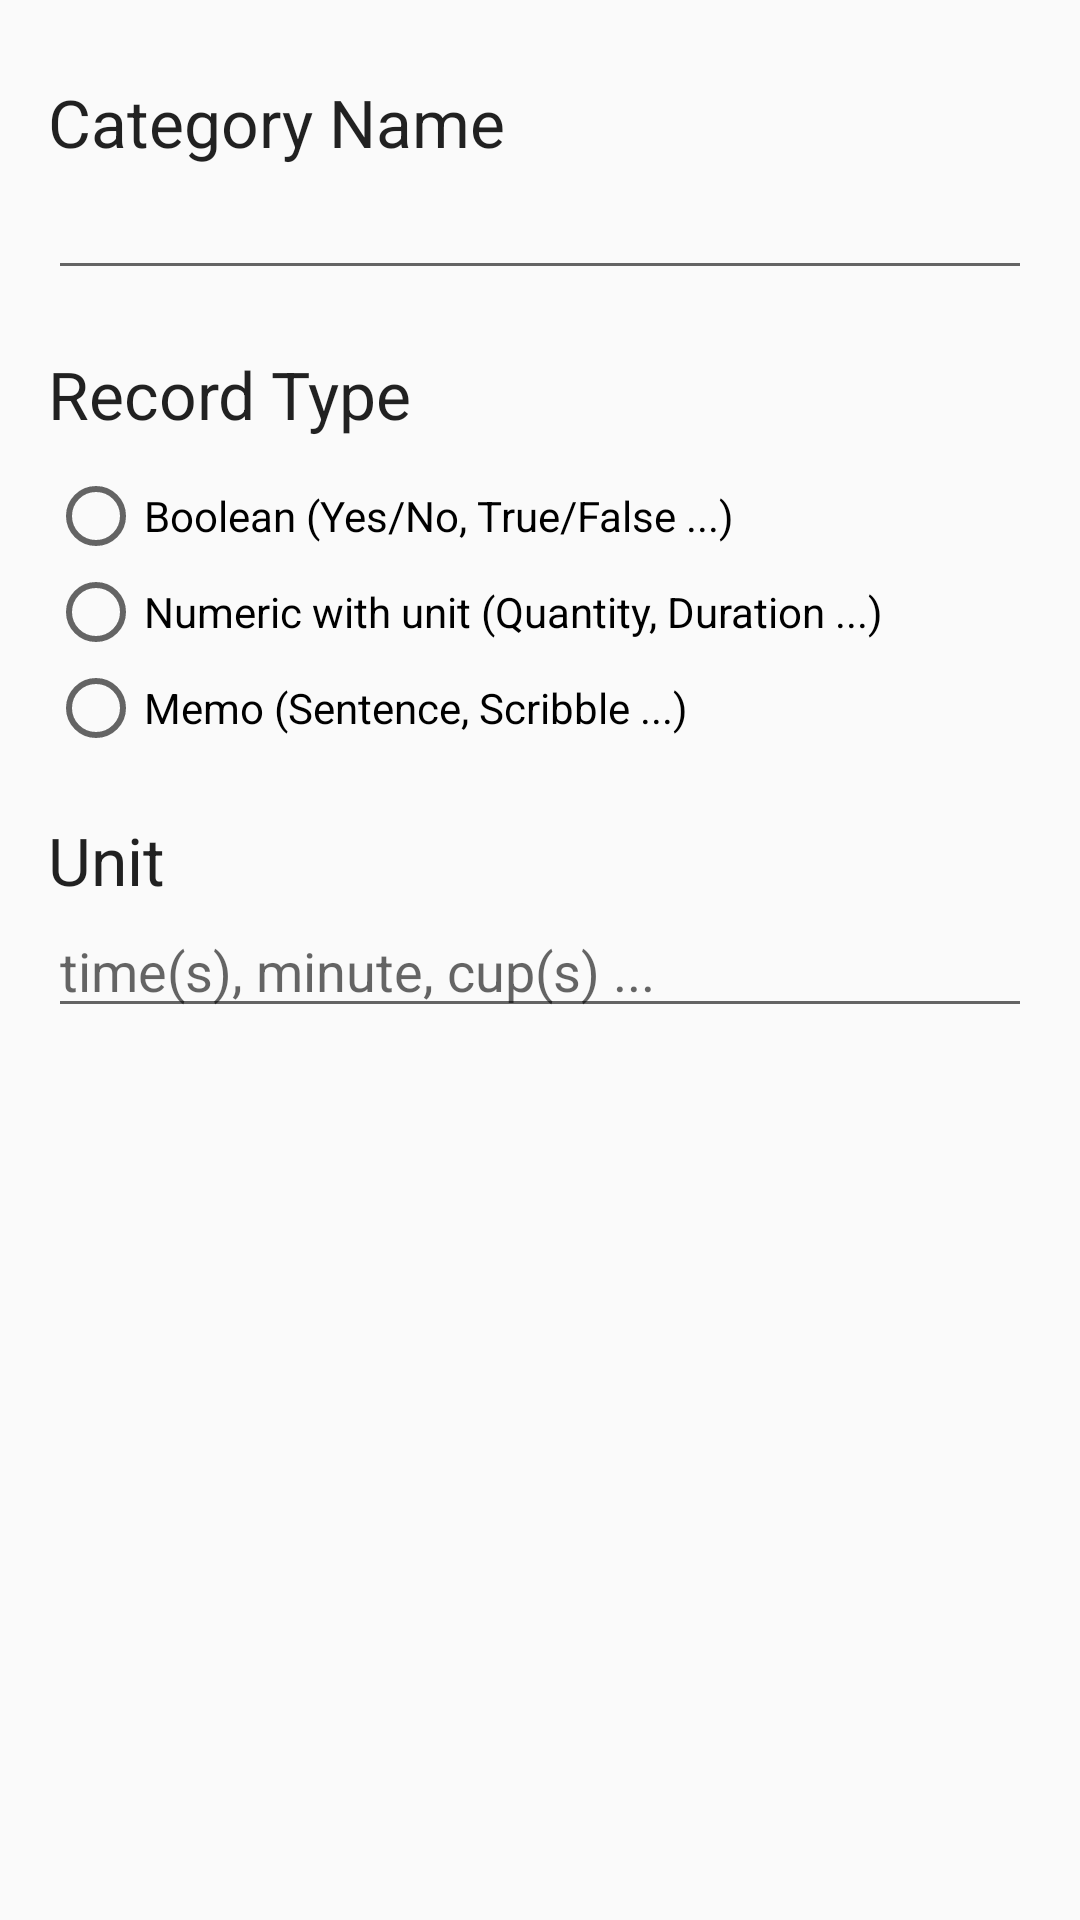

The Android layout XML behind this screen, and the referenced resources:
<!-- AndroidManifest.xml: application theme AppTheme -->
<!-- res/layout/activity_category.xml -->
<?xml version="1.0" encoding="utf-8"?>
<RelativeLayout xmlns:android="http://schemas.android.com/apk/res/android"
    xmlns:tools="http://schemas.android.com/tools"
    android:id="@+id/categoryRootView"
    android:layout_width="match_parent"
    android:layout_height="match_parent"
    android:paddingBottom="@dimen/activity_vertical_margin"
    android:paddingLeft="@dimen/activity_horizontal_margin"
    android:paddingRight="@dimen/activity_horizontal_margin"
    android:paddingTop="@dimen/activity_vertical_margin"
    tools:context="net.example.dailylog.activity.CategoryActivity">

    <TextView
        android:layout_width="wrap_content"
        android:layout_height="wrap_content"
        android:textAppearance="?android:attr/textAppearanceLarge"
        android:text="Category Name"
        android:id="@+id/categoryNameTextView"
        android:layout_alignParentTop="true"
        android:layout_alignParentLeft="true"
        android:layout_alignParentStart="true"
        android:layout_marginTop="10dp"/>

    <EditText
        android:layout_width="match_parent"
        android:layout_height="wrap_content"
        android:id="@+id/categoryNameEditText"
        android:layout_below="@+id/categoryNameTextView"
        android:layout_alignParentLeft="true"
        android:layout_alignParentStart="true"
        android:layout_marginBottom="20dp"/>

    <TextView
        android:layout_width="wrap_content"
        android:layout_height="wrap_content"
        android:textAppearance="?android:attr/textAppearanceLarge"
        android:text="Record Type"
        android:id="@+id/recordTypeTextView"
        android:layout_below="@+id/categoryNameEditText"
        android:layout_alignParentLeft="true"
        android:layout_alignParentStart="true"
        android:layout_marginBottom="10dp"/>

    <RadioButton
        android:layout_width="wrap_content"
        android:layout_height="wrap_content"
        android:text="Boolean (Yes/No, True/False ...)"
        android:id="@+id/radioButton1"
        android:layout_below="@+id/recordTypeTextView"
        android:layout_alignParentLeft="true"
        android:layout_alignParentStart="true" />

    <RadioButton
        android:layout_width="wrap_content"
        android:layout_height="wrap_content"
        android:text="Numeric with unit (Quantity, Duration ...)"
        android:id="@+id/radioButton2"
        android:layout_below="@+id/radioButton1"
        android:layout_alignParentLeft="true"
        android:layout_alignParentStart="true" />

    <RadioButton
        android:layout_width="wrap_content"
        android:layout_height="wrap_content"
        android:text="Memo (Sentence, Scribble ...)"
        android:id="@+id/radioButton3"
        android:layout_alignParentLeft="true"
        android:layout_alignParentStart="true"
        android:layout_below="@+id/radioButton2"
        android:layout_marginBottom="20dp"/>

    <TextView
        android:layout_width="wrap_content"
        android:layout_height="wrap_content"
        android:textAppearance="?android:attr/textAppearanceLarge"
        android:text="Unit"
        android:id="@+id/unitTextView"
        android:layout_alignParentLeft="true"
        android:layout_alignParentStart="true"
        android:layout_below="@+id/radioButton3" />

    <EditText
        android:layout_width="match_parent"
        android:layout_height="wrap_content"
        android:id="@+id/unitEditText"
        android:hint="@string/unitEditTextHint"
        android:layout_alignParentStart="true"
        android:layout_below="@+id/unitTextView"
        android:layout_alignParentLeft="true" />
</RelativeLayout>
<!-- resources referenced by this layout -->
<resources>
  <dimen name="activity_horizontal_margin">16dp</dimen>
  <dimen name="activity_vertical_margin">16dp</dimen>
  <string name="unitEditTextHint">time(s), minute, cup(s) ...</string>
  <style name="AppTheme" parent="Theme.AppCompat.Light.DarkActionBar">
          
          <item name="colorPrimary">@color/colorPrimary</item>
          <item name="colorPrimaryDark">@color/colorPrimaryDark</item>
          <item name="colorAccent">@color/colorPrimary</item>
      </style>
  <color name="colorPrimary">#E20000</color>
  <color name="colorPrimaryDark">#B00000</color>
</resources>
